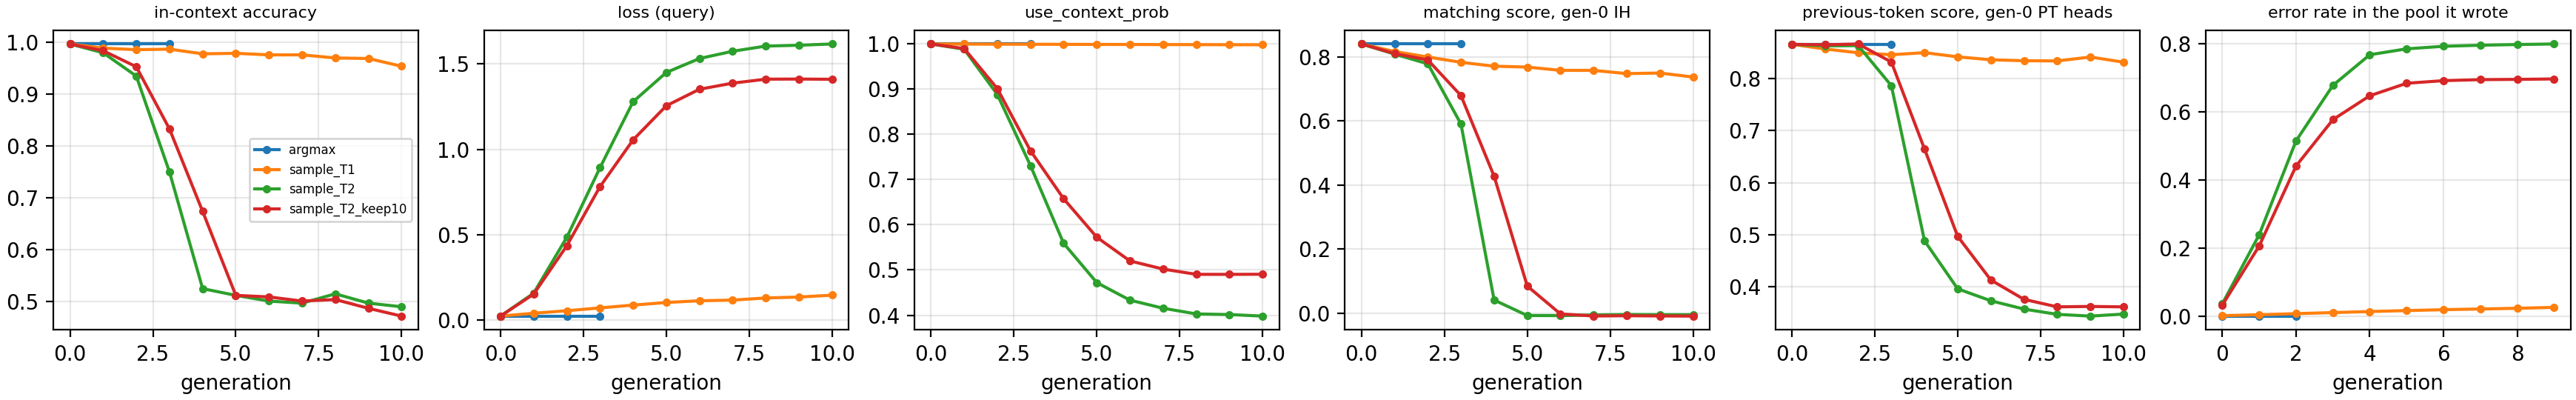

Values plotted in this chart, from the file beside it:
acc, in_context_acc, loss, use_context_prob, matching_g0IH, induction_g0IH, exemplar_attn_g0IH, prev_token_g0PT, prev_token_g0PTset, matching_max, ind_head_best, prev_token_max, pt_head_best, n_strong_IH, abl_drop_g0IH, abl_drop_best, abl_drop_IH+PT, run, gen, iter, folder, pool_error_rate, pool_error_distractor, pool_error_out_of_context
0.997, 0.997, 0.02464, 0.9999, 0.8405, 0.9055, 0.01643, 0.8987, 0.8657, 0.8405, 1:3, 0.8987, 0:2, 4, 0.023, 0.023, 0.182, sample_T2, 0, 1000000, collapse/gen0_pool, 0.03643, 0.01528, 0.02115
0.98, 0.98, 0.1586, 0.9882, 0.8088, 0.8868, 0.01832, 0.8877, 0.8628, 0.8088, 1:3, 0.8877, 0:2, 3, 0.065, 0.065, 0.246, sample_T2, 1, 1000000, collapse/sample_T2/gen1, 0.2394, 0.0855, 0.1539
0.935, 0.935, 0.4857, 0.8882, 0.7786, 0.8726, 0.01753, 0.8784, 0.8633, 0.7786, 1:3, 0.8873, 0:5, 1, 0.217, 0.217, 0.361, sample_T2, 2, 1000000, collapse/sample_T2/gen2, 0.515, 0.1624, 0.3526
0.75, 0.75, 0.8925, 0.7308, 0.5907, 0.7695, 0.0271, 0.8014, 0.7863, 0.5907, 1:3, 0.9005, 0:5, 1, 0.302, 0.302, 0.306, sample_T2, 3, 1000000, collapse/sample_T2/gen3, 0.6778, 0.2028, 0.4751
0.525, 0.525, 1.279, 0.559, 0.0415, 0.4415, 0.04345, 0.504, 0.4881, 0.0415, 1:3, 0.5607, 0:5, 0, 0.068, 0.068, 0.154, sample_T2, 4, 1000000, collapse/sample_T2/gen4, 0.7678, 0.2304, 0.5373
0.512, 0.512, 1.45, 0.472, -0.006776, 0.3587, 0.07075, 0.4553, 0.3958, 0.001702, 1:4, 0.4553, 0:2, 0, 0.225, 0.002, 0.252, sample_T2, 5, 1000000, collapse/sample_T2/gen5, 0.7851, 0.2156, 0.5695
0.48, 0.501, 1.531, 0.4333, -0.007009, 0.3127, 0.09227, 0.4646, 0.3728, 0.001218, 1:5, 0.4646, 0:2, 0, 0.209, -0.016, 0.223, sample_T2, 6, 1000000, collapse/sample_T2/gen6, 0.7926, 0.2074, 0.5852
0.386, 0.497, 1.574, 0.4154, -0.004994, 0.2915, 0.1045, 0.4676, 0.3569, 0.00173, 1:5, 0.4676, 0:2, 0, 0.127, 0.014, 0.129, sample_T2, 7, 1000000, collapse/sample_T2/gen7, 0.7957, 0.203, 0.5927
0.294, 0.515, 1.604, 0.4028, -0.003709, 0.2418, 0.1175, 0.4841, 0.3468, 0.001657, 1:5, 0.4841, 0:2, 0, 0.04, 0.052, 0.04, sample_T2, 8, 1000000, collapse/sample_T2/gen8, 0.7978, 0.2018, 0.596
0.236, 0.497, 1.609, 0.4014, -0.00416, 0.2574, 0.1106, 0.4778, 0.3434, 0.001751, 1:5, 0.4778, 0:2, 0, -0.031, -0.007, -0.022, sample_T2, 9, 1000000, collapse/sample_T2/gen9, 0.7994, 0.2007, 0.5987
0.201, 0.49, 1.616, 0.398, -0.004218, 0.2694, 0.1131, 0.4818, 0.3473, 0.002039, 1:5, 0.4818, 0:2, 0, -0.059, 0.0, -0.056, sample_T2, 10, 1000000, collapse/sample_T2/gen10, , , 
0.997, 0.997, 0.02464, 0.9999, 0.8405, 0.9055, 0.01643, 0.8987, 0.8657, 0.8405, 1:3, 0.8987, 0:2, 4, 0.023, 0.023, 0.182, sample_T2_keep10, 0, 1000000, collapse/gen0_pool, 0.03282, 0.01373, 0.01909
0.984, 0.984, 0.1534, 0.9898, 0.8106, 0.8879, 0.01801, 0.8915, 0.8649, 0.8106, 1:3, 0.8915, 0:2, 3, 0.065, 0.065, 0.249, sample_T2_keep10, 1, 1000000, collapse/sample_T2_keep10/gen1, 0.2063, 0.07379, 0.1325
0.953, 0.953, 0.4361, 0.9012, 0.7908, 0.8794, 0.01681, 0.8827, 0.8664, 0.7908, 1:3, 0.8883, 0:5, 1, 0.203, 0.203, 0.359, sample_T2_keep10, 2, 1000000, collapse/sample_T2_keep10/gen2, 0.4411, 0.1397, 0.3014
0.833, 0.833, 0.7816, 0.7637, 0.6795, 0.8189, 0.02226, 0.8337, 0.8317, 0.6795, 1:3, 0.9151, 0:5, 1, 0.302, 0.302, 0.356, sample_T2_keep10, 3, 1000000, collapse/sample_T2_keep10/gen3, 0.5772, 0.1726, 0.4045
0.674, 0.674, 1.056, 0.6576, 0.4277, 0.6823, 0.03034, 0.6829, 0.6645, 0.4277, 1:3, 0.8263, 0:5, 0, 0.276, 0.276, 0.28, sample_T2_keep10, 4, 1000000, collapse/sample_T2_keep10/gen4, 0.6473, 0.1973, 0.4499
0.512, 0.512, 1.255, 0.5724, 0.08516, 0.4616, 0.04737, 0.5242, 0.4966, 0.08516, 1:3, 0.5616, 0:5, 0, 0.053, 0.053, 0.154, sample_T2_keep10, 5, 1000000, collapse/sample_T2_keep10/gen5, 0.684, 0.2115, 0.4725
0.509, 0.509, 1.352, 0.52, -0.001828, 0.4096, 0.04591, 0.4378, 0.4128, 0.006212, 1:4, 0.4441, 0:4, 0, 0.106, -0.001, 0.167, sample_T2_keep10, 6, 1000000, collapse/sample_T2_keep10/gen6, 0.6917, 0.2078, 0.4838
0.501, 0.501, 1.387, 0.502, -0.008235, 0.3903, 0.05122, 0.4124, 0.3756, 0.004733, 1:4, 0.4124, 0:2, 0, 0.158, -0.012, 0.206, sample_T2_keep10, 7, 1000000, collapse/sample_T2_keep10/gen7, 0.6947, 0.2039, 0.4908
0.504, 0.504, 1.411, 0.4903, -0.007337, 0.3764, 0.05759, 0.4129, 0.3612, 0.004843, 1:4, 0.4133, 0:4, 0, 0.204, -0.015, 0.238, sample_T2_keep10, 8, 1000000, collapse/sample_T2_keep10/gen8, 0.6954, 0.2031, 0.4923
0.487, 0.487, 1.411, 0.4903, -0.008092, 0.3813, 0.05621, 0.4203, 0.362, 0.00428, 1:4, 0.4203, 0:2, 0, 0.105, -0.021, 0.176, sample_T2_keep10, 9, 1000000, collapse/sample_T2_keep10/gen9, 0.6967, 0.2036, 0.4931
0.472, 0.472, 1.41, 0.4905, -0.008561, 0.3869, 0.05371, 0.4063, 0.3612, 0.004213, 1:4, 0.4156, 0:4, 0, 0.099, -0.038, 0.171, sample_T2_keep10, 10, 1000000, collapse/sample_T2_keep10/gen10, , , 
0.997, 0.997, 0.02464, 0.9999, 0.8405, 0.9055, 0.01643, 0.8987, 0.8657, 0.8405, 1:3, 0.8987, 0:2, 4, 0.023, 0.023, 0.182, sample_T1, 0, 1000000, collapse/gen0_pool, 0.001332, 0.001015, 0.000317
0.989, 0.989, 0.04141, 0.9997, 0.8168, 0.8901, 0.02019, 0.8886, 0.8568, 0.8168, 1:3, 0.8886, 0:2, 4, 0.025, 0.025, 0.193, sample_T1, 1, 1000000, collapse/sample_T1/gen1, 0.004023, 0.003353, 0.00067
0.986, 0.986, 0.056, 0.9994, 0.7999, 0.8799, 0.02134, 0.8876, 0.8495, 0.7999, 1:3, 0.8876, 0:2, 4, 0.036, 0.036, 0.216, sample_T1, 2, 1000000, collapse/sample_T1/gen2, 0.007202, 0.006072, 0.00113
0.987, 0.987, 0.0726, 0.9993, 0.7832, 0.871, 0.0218, 0.8897, 0.8458, 0.7832, 1:3, 0.8897, 0:2, 3, 0.044, 0.044, 0.231, sample_T1, 3, 1000000, collapse/sample_T1/gen3, 0.01035, 0.008729, 0.001625
0.978, 0.978, 0.089, 0.9991, 0.7712, 0.8646, 0.0215, 0.8923, 0.8497, 0.7712, 1:3, 0.8923, 0:2, 3, 0.053, 0.053, 0.239, sample_T1, 4, 1000000, collapse/sample_T1/gen4, 0.01342, 0.01131, 0.002104
0.979, 0.979, 0.1043, 0.9989, 0.7684, 0.8636, 0.02121, 0.8798, 0.8417, 0.7684, 1:3, 0.8798, 0:2, 3, 0.064, 0.064, 0.243, sample_T1, 5, 1000000, collapse/sample_T1/gen5, 0.01624, 0.01359, 0.002656
0.976, 0.976, 0.1145, 0.9988, 0.7582, 0.8589, 0.02048, 0.8644, 0.8361, 0.7582, 1:3, 0.8644, 0:2, 3, 0.055, 0.055, 0.251, sample_T1, 6, 1000000, collapse/sample_T1/gen6, 0.01881, 0.01589, 0.002921
0.976, 0.976, 0.1182, 0.9986, 0.7581, 0.8585, 0.0214, 0.8696, 0.8342, 0.7581, 1:3, 0.8696, 0:2, 3, 0.06, 0.06, 0.248, sample_T1, 7, 1000000, collapse/sample_T1/gen7, 0.02095, 0.01776, 0.003192
0.97, 0.97, 0.1307, 0.9985, 0.748, 0.8512, 0.02381, 0.8654, 0.8338, 0.748, 1:3, 0.8654, 0:2, 3, 0.061, 0.061, 0.247, sample_T1, 8, 1000000, collapse/sample_T1/gen8, 0.02301, 0.01966, 0.003351
0.969, 0.969, 0.1361, 0.9982, 0.7498, 0.8529, 0.02226, 0.879, 0.8413, 0.7498, 1:3, 0.879, 0:2, 3, 0.057, 0.057, 0.226, sample_T1, 9, 1000000, collapse/sample_T1/gen9, 0.0256, 0.02151, 0.004091
0.954, 0.954, 0.1471, 0.9981, 0.7374, 0.8458, 0.02334, 0.8613, 0.8315, 0.7374, 1:3, 0.8613, 0:2, 3, 0.038, 0.038, 0.23, sample_T1, 10, 1000000, collapse/sample_T1/gen10, , , 
0.997, 0.997, 0.02464, 0.9999, 0.8405, 0.9055, 0.01643, 0.8987, 0.8657, 0.8405, 1:3, 0.8987, 0:2, 4, 0.023, 0.023, 0.182, argmax, 0, 1000000, collapse/gen0_pool, 0.0, 0.0, 0.0
0.997, 0.997, 0.02464, 0.9999, 0.8405, 0.9055, 0.01643, 0.8987, 0.8657, 0.8405, 1:3, 0.8987, 0:2, 4, 0.023, 0.023, 0.182, argmax, 1, 1000000, collapse/argmax/gen1, 0.0, 0.0, 0.0
0.997, 0.997, 0.02464, 0.9999, 0.8405, 0.9055, 0.01643, 0.8987, 0.8657, 0.8405, 1:3, 0.8987, 0:2, 4, 0.023, 0.023, 0.182, argmax, 2, 1000000, collapse/argmax/gen2, 0.0, 0.0, 0.0
0.997, 0.997, 0.02464, 0.9999, 0.8405, 0.9055, 0.01643, 0.8987, 0.8657, 0.8405, 1:3, 0.8987, 0:2, 4, 0.023, 0.023, 0.182, argmax, 3, 1000000, collapse/argmax/gen3, , , 
